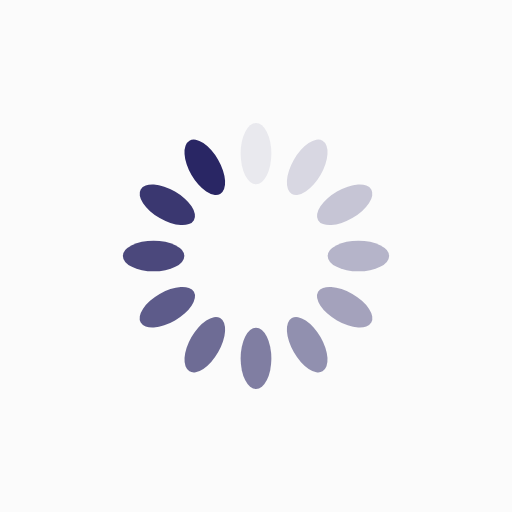
t = 0.00 s
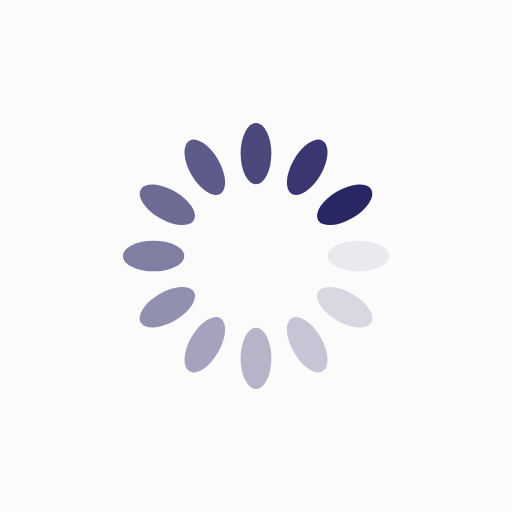
t = 0.25 s
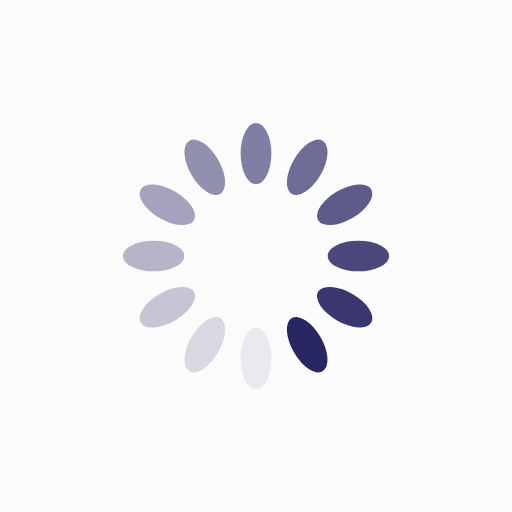
t = 0.50 s
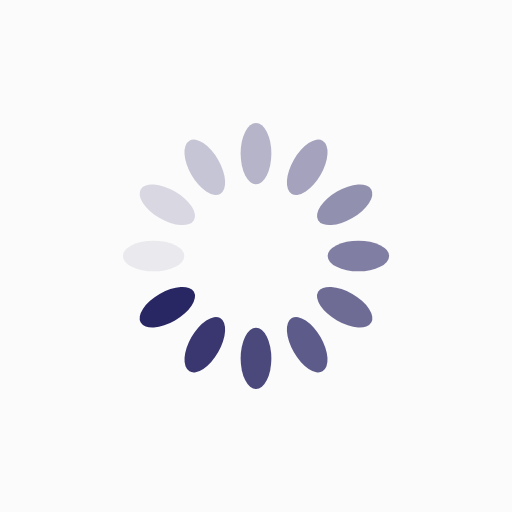
t = 0.75 s

The animated SVG that drew these frames (rendered in a browser with its animation timeline set to each time). Animation: 12 SMIL elements (animate=12); one cycle of 1.00 s, repeats indefinitely.

<?xml version="1.0" encoding="utf-8"?>
<svg xmlns="http://www.w3.org/2000/svg" xmlns:xlink="http://www.w3.org/1999/xlink" style="margin: auto; background: rgb(251, 251, 251); display: block; shape-rendering: auto;" width="200px" height="200px" viewBox="0 0 100 100" preserveAspectRatio="xMidYMid">
<g transform="rotate(0 50 50)">
  <rect x="47" y="24" rx="3" ry="6" width="6" height="12" fill="#292664">
    <animate attributeName="opacity" values="1;0" keyTimes="0;1" dur="1s" begin="-0.9166666666666666s" repeatCount="indefinite"></animate>
  </rect>
</g><g transform="rotate(30 50 50)">
  <rect x="47" y="24" rx="3" ry="6" width="6" height="12" fill="#292664">
    <animate attributeName="opacity" values="1;0" keyTimes="0;1" dur="1s" begin="-0.8333333333333334s" repeatCount="indefinite"></animate>
  </rect>
</g><g transform="rotate(60 50 50)">
  <rect x="47" y="24" rx="3" ry="6" width="6" height="12" fill="#292664">
    <animate attributeName="opacity" values="1;0" keyTimes="0;1" dur="1s" begin="-0.75s" repeatCount="indefinite"></animate>
  </rect>
</g><g transform="rotate(90 50 50)">
  <rect x="47" y="24" rx="3" ry="6" width="6" height="12" fill="#292664">
    <animate attributeName="opacity" values="1;0" keyTimes="0;1" dur="1s" begin="-0.6666666666666666s" repeatCount="indefinite"></animate>
  </rect>
</g><g transform="rotate(120 50 50)">
  <rect x="47" y="24" rx="3" ry="6" width="6" height="12" fill="#292664">
    <animate attributeName="opacity" values="1;0" keyTimes="0;1" dur="1s" begin="-0.5833333333333334s" repeatCount="indefinite"></animate>
  </rect>
</g><g transform="rotate(150 50 50)">
  <rect x="47" y="24" rx="3" ry="6" width="6" height="12" fill="#292664">
    <animate attributeName="opacity" values="1;0" keyTimes="0;1" dur="1s" begin="-0.5s" repeatCount="indefinite"></animate>
  </rect>
</g><g transform="rotate(180 50 50)">
  <rect x="47" y="24" rx="3" ry="6" width="6" height="12" fill="#292664">
    <animate attributeName="opacity" values="1;0" keyTimes="0;1" dur="1s" begin="-0.4166666666666667s" repeatCount="indefinite"></animate>
  </rect>
</g><g transform="rotate(210 50 50)">
  <rect x="47" y="24" rx="3" ry="6" width="6" height="12" fill="#292664">
    <animate attributeName="opacity" values="1;0" keyTimes="0;1" dur="1s" begin="-0.3333333333333333s" repeatCount="indefinite"></animate>
  </rect>
</g><g transform="rotate(240 50 50)">
  <rect x="47" y="24" rx="3" ry="6" width="6" height="12" fill="#292664">
    <animate attributeName="opacity" values="1;0" keyTimes="0;1" dur="1s" begin="-0.25s" repeatCount="indefinite"></animate>
  </rect>
</g><g transform="rotate(270 50 50)">
  <rect x="47" y="24" rx="3" ry="6" width="6" height="12" fill="#292664">
    <animate attributeName="opacity" values="1;0" keyTimes="0;1" dur="1s" begin="-0.16666666666666666s" repeatCount="indefinite"></animate>
  </rect>
</g><g transform="rotate(300 50 50)">
  <rect x="47" y="24" rx="3" ry="6" width="6" height="12" fill="#292664">
    <animate attributeName="opacity" values="1;0" keyTimes="0;1" dur="1s" begin="-0.08333333333333333s" repeatCount="indefinite"></animate>
  </rect>
</g><g transform="rotate(330 50 50)">
  <rect x="47" y="24" rx="3" ry="6" width="6" height="12" fill="#292664">
    <animate attributeName="opacity" values="1;0" keyTimes="0;1" dur="1s" begin="0s" repeatCount="indefinite"></animate>
  </rect>
</g>
<!-- [ldio] generated by https://loading.io/ --></svg>
